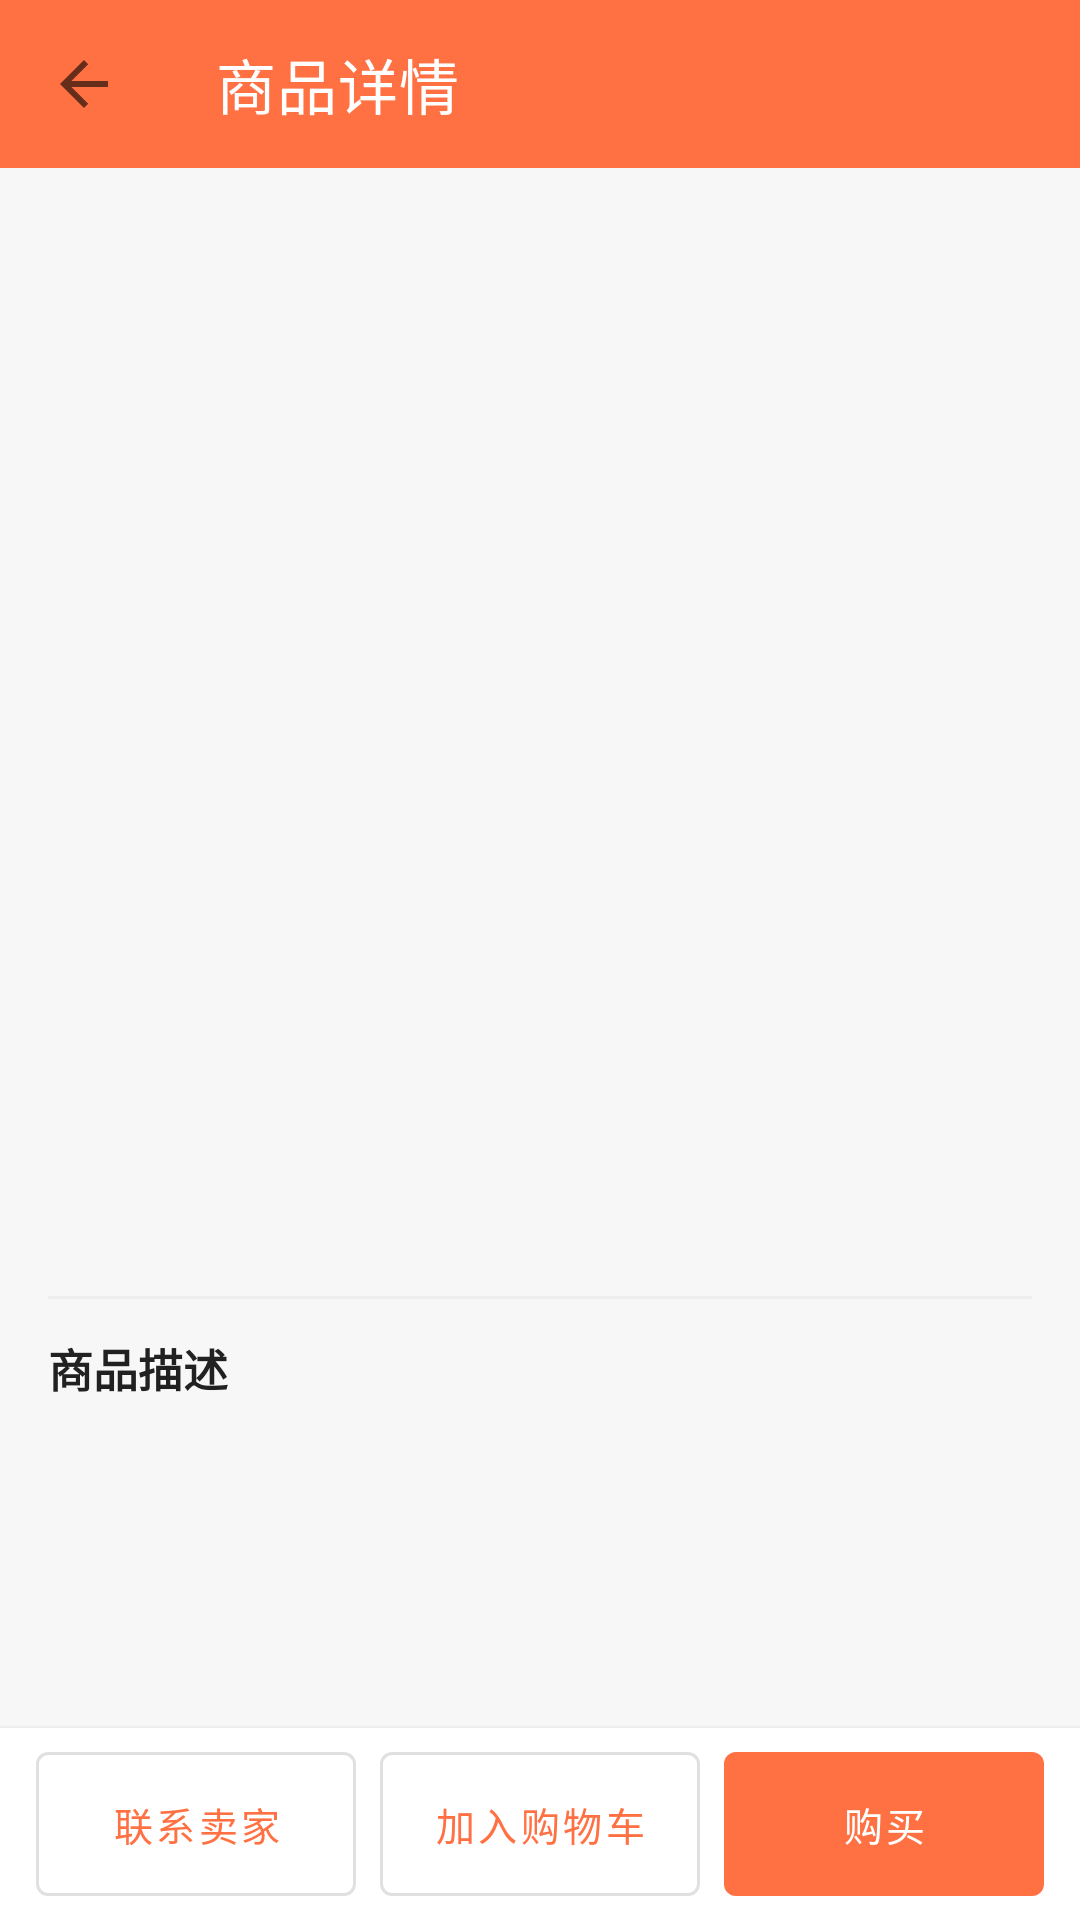

Android layout source for this screen:
<!-- AndroidManifest.xml: application theme Theme.MyApplicationFinalExam -->
<!-- res/layout/activity_detail.xml -->
<?xml version="1.0" encoding="utf-8"?>
<LinearLayout xmlns:android="http://schemas.android.com/apk/res/android"
    xmlns:app="http://schemas.android.com/apk/res-auto"
    android:layout_width="match_parent"
    android:layout_height="match_parent"
    android:background="@color/page_bg"
    android:orientation="vertical">

    <com.google.android.material.appbar.MaterialToolbar
        android:id="@+id/toolbar"
        android:layout_width="match_parent"
        android:layout_height="?attr/actionBarSize"
        android:background="@color/brand_orange"
        app:navigationIcon="?attr/homeAsUpIndicator"
        app:popupTheme="@style/ThemeOverlay.MaterialComponents.Light"
        app:title="@string/detail_title"
        app:titleTextColor="@color/white" />

    <ScrollView
        android:layout_width="match_parent"
        android:layout_height="0dp"
        android:layout_weight="1">

        <LinearLayout
            android:layout_width="match_parent"
            android:layout_height="wrap_content"
            android:orientation="vertical"
            android:padding="16dp">

            <FrameLayout
                android:layout_width="match_parent"
                android:layout_height="220dp">

                <TextView
                    android:id="@+id/tv_cover"
                    android:layout_width="match_parent"
                    android:layout_height="match_parent"
                    android:background="@drawable/bg_cover"
                    android:gravity="center"
                    android:textSize="72sp" />

                <ImageView
                    android:id="@+id/iv_cover"
                    android:layout_width="match_parent"
                    android:layout_height="match_parent"
                    android:contentDescription="@null"
                    android:scaleType="centerCrop"
                    android:visibility="gone" />
            </FrameLayout>

            <TextView
                android:id="@+id/tv_name"
                android:layout_width="match_parent"
                android:layout_height="wrap_content"
                android:layout_marginTop="16dp"
                android:textColor="@color/text_primary"
                android:textSize="22sp"
                android:textStyle="bold" />

            <TextView
                android:id="@+id/tv_price"
                android:layout_width="wrap_content"
                android:layout_height="wrap_content"
                android:layout_marginTop="6dp"
                android:textColor="@color/brand_orange"
                android:textSize="22sp"
                android:textStyle="bold" />

            <TextView
                android:id="@+id/tv_meta"
                android:layout_width="match_parent"
                android:layout_height="wrap_content"
                android:layout_marginTop="4dp"
                android:textColor="@color/text_secondary"
                android:textSize="13sp" />

            <TextView
                android:id="@+id/tv_status"
                android:layout_width="wrap_content"
                android:layout_height="wrap_content"
                android:layout_marginTop="4dp"
                android:textColor="@color/brand_teal_dark"
                android:textSize="13sp" />

            <View
                android:layout_width="match_parent"
                android:layout_height="1dp"
                android:layout_marginTop="16dp"
                android:layout_marginBottom="12dp"
                android:background="@color/divider" />

            <TextView
                android:layout_width="wrap_content"
                android:layout_height="wrap_content"
                android:text="@string/label_desc"
                android:textColor="@color/text_primary"
                android:textSize="15sp"
                android:textStyle="bold" />

            <TextView
                android:id="@+id/tv_desc"
                android:layout_width="match_parent"
                android:layout_height="wrap_content"
                android:layout_marginTop="6dp"
                android:lineSpacingExtra="4dp"
                android:textColor="@color/text_primary"
                android:textSize="15sp" />

        </LinearLayout>
    </ScrollView>

    <View
        android:layout_width="match_parent"
        android:layout_height="0.5dp"
        android:background="@color/divider" />

    <LinearLayout
        android:layout_width="match_parent"
        android:layout_height="wrap_content"
        android:background="@color/white"
        android:orientation="horizontal"
        android:paddingStart="12dp"
        android:paddingTop="8dp"
        android:paddingEnd="12dp"
        android:paddingBottom="8dp">

        <com.google.android.material.button.MaterialButton
            android:id="@+id/btn_chat"
            style="@style/Widget.MaterialComponents.Button.OutlinedButton"
            android:layout_width="0dp"
            android:layout_height="wrap_content"
            android:layout_weight="1"
            android:insetTop="0dp"
            android:insetBottom="0dp"
            android:minWidth="0dp"
            android:text="@string/action_contact_seller"
            android:textSize="13sp" />

        <com.google.android.material.button.MaterialButton
            android:id="@+id/btn_cart"
            style="@style/Widget.MaterialComponents.Button.OutlinedButton"
            android:layout_width="0dp"
            android:layout_height="wrap_content"
            android:layout_marginStart="8dp"
            android:layout_weight="1"
            android:insetTop="0dp"
            android:insetBottom="0dp"
            android:minWidth="0dp"
            android:text="@string/action_add_cart"
            android:textSize="13sp" />

        <com.google.android.material.button.MaterialButton
            android:id="@+id/btn_buy"
            android:layout_width="0dp"
            android:layout_height="wrap_content"
            android:layout_marginStart="8dp"
            android:layout_weight="1"
            android:insetTop="0dp"
            android:insetBottom="0dp"
            android:minWidth="0dp"
            android:text="@string/action_buy"
            android:textSize="13sp" />
    </LinearLayout>
</LinearLayout>
<!-- resources referenced by this layout -->
<resources>
  <color name="brand_orange">#FF7043</color>
  <color name="brand_teal_dark">#00897B</color>
  <color name="divider">#EEEEEE</color>
  <color name="page_bg">#F7F7F7</color>
  <color name="text_primary">#212121</color>
  <color name="text_secondary">#757575</color>
  <color name="white">#FFFFFFFF</color>
  <string name="action_add_cart">加入购物车</string>
  <string name="action_buy">购买</string>
  <string name="action_contact_seller">联系卖家</string>
  <string name="detail_title">商品详情</string>
  <string name="label_desc">商品描述</string>
  <style name="Theme.MyApplicationFinalExam" parent="Theme.MaterialComponents.Light.NoActionBar">
          <item name="colorPrimary">@color/brand_orange</item>
          <item name="colorPrimaryVariant">@color/brand_orange_dark</item>
          <item name="colorOnPrimary">@color/white</item>
          <item name="colorSecondary">@color/brand_teal</item>
          <item name="colorSecondaryVariant">@color/brand_teal_dark</item>
          <item name="colorOnSecondary">@color/white</item>
          <item name="android:statusBarColor">@color/brand_orange_dark</item>
          <item name="android:windowBackground">@color/page_bg</item>
      </style>
  <color name="brand_orange_dark">#F4511E</color>
  <color name="brand_teal">#26A69A</color>
</resources>
